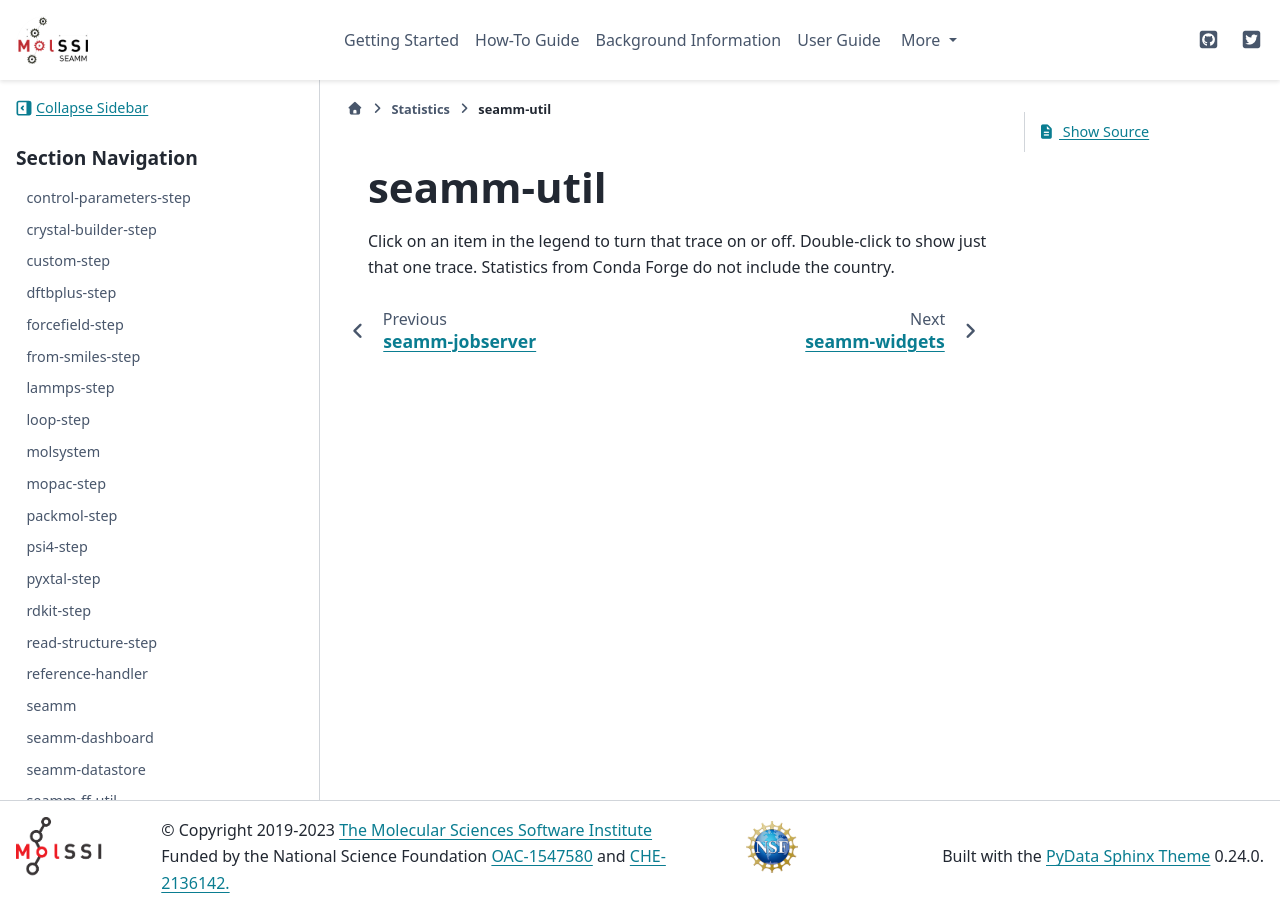

repository: molssi-seamm/molssi-seamm.github.io · page: statistics/seamm-util.html · generator: sphinx

**********
seamm-util
**********

.. raw:: html
    :file: charts/seamm-util_downloads.html

Click on an item in the legend to turn that trace on or off.
Double-click to show just that one trace.
Statistics from Conda Forge do not include the country.
